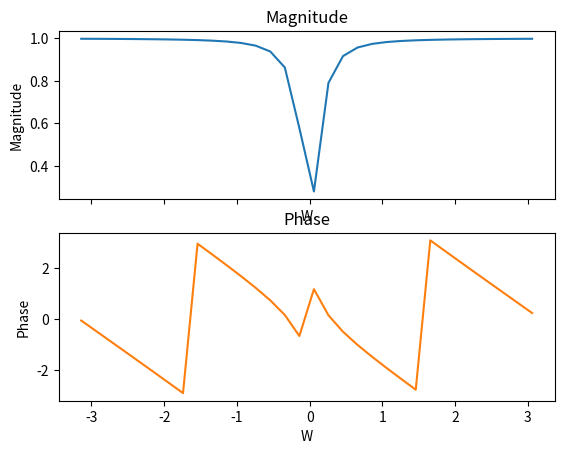

Reproduce this figure in Python.
import numpy as np
import matplotlib.pyplot as plt


w = np.arange(-np.pi, np.pi, 0.2)

y = (w*1j*np.exp(-2*1j*w)) / (0.2+w*1j);

magnitude = np.abs(y)
phase = np.angle(y)

fig, (ax_mag, ax_phase) = plt.subplots(2, 1, sharex=True)

ax_mag.set_title("Magnitude")
ax_mag.plot(w, magnitude, color='C0')
ax_mag.set_xlabel("W")
ax_mag.set_ylabel("Magnitude")

ax_phase.set_title("Phase")
ax_phase.plot(w, phase, color='C1')
ax_phase.set_xlabel("W")
ax_phase.set_ylabel("Phase")

plt.show()